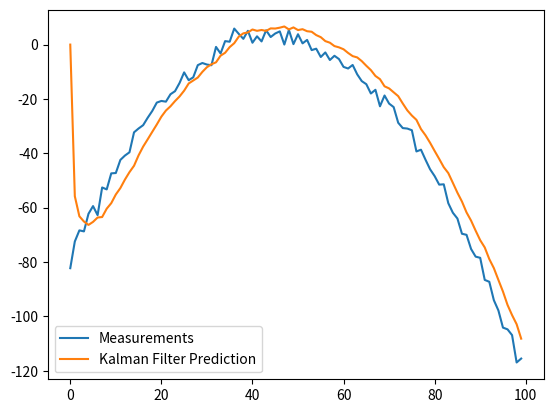

Write the Python code that produced this figure.
# Implementation of Kalman filter in 30 lines using Numpy. 
# All notations are same as in Kalman Filter Wikipedia Page.
# source: https://github.com/zziz/kalman-filter

import numpy as np

class KalmanFilter(object):
    def __init__(self, F = None, B = None, H = None, Q = None, R = None, P = None, x0 = None):

        if(F is None or H is None):
            raise ValueError("Set proper system dynamics.")

        self.n = F.shape[1]
        self.m = H.shape[1]

        self.F = F
        self.H = H
        self.B = 0 if B is None else B
        self.Q = np.eye(self.n) if Q is None else Q
        self.R = np.eye(self.n) if R is None else R
        self.P = np.eye(self.n) if P is None else P
        self.x = np.zeros((self.n, 1)) if x0 is None else x0

    def predict(self, u = 0):
        self.x = np.dot(self.F, self.x) + np.dot(self.B, u)
        self.P = np.dot(np.dot(self.F, self.P), self.F.T) + self.Q
        return self.x

    def update(self, z):
        y = z - np.dot(self.H, self.x)
        S = self.R + np.dot(self.H, np.dot(self.P, self.H.T))
        K = np.dot(np.dot(self.P, self.H.T), np.linalg.inv(S))
        self.x = self.x + np.dot(K, y)
        I = np.eye(self.n)
        self.P = np.dot(np.dot(I - np.dot(K, self.H), self.P), 
        	(I - np.dot(K, self.H)).T) + np.dot(np.dot(K, self.R), K.T)

def example():
	dt = 1.0/60
	F = np.array([[1, dt, 0], [0, 1, dt], [0, 0, 1]])
	H = np.array([1, 0, 0]).reshape(1, 3)
	Q = np.array([[0.05, 0.05, 0.0], [0.05, 0.05, 0.0], [0.0, 0.0, 0.0]])
	R = np.array([0.5]).reshape(1, 1)

	x = np.linspace(-10, 10, 100)
	measurements = - (x**2 + 2*x - 2)  + np.random.normal(0, 2, 100)

	kf = KalmanFilter(F = F, H = H, Q = Q, R = R)
	predictions = []

	for z in measurements:
		predictions.append(np.dot(H,  kf.predict())[0])
		kf.update(z)

	import matplotlib.pyplot as plt
	plt.plot(range(len(measurements)), measurements, label = 'Measurements')
	plt.plot(range(len(predictions)), np.array(predictions), label = 'Kalman Filter Prediction')
	plt.legend()
	plt.show()

if __name__ == '__main__':
    example()
